Photos from the image-classification dataset "15_Scene_Cartoon" in the GitHub repository autumn-tilley/Cartoon-Classification-Exploration. Its 15 classes are: bedroom, coast, forest, highway, industrial, inside city, kitchen, living room, mountain, office, open country, store, street, suburb, tall building.

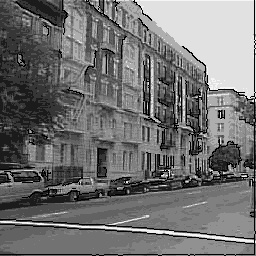
Label: street

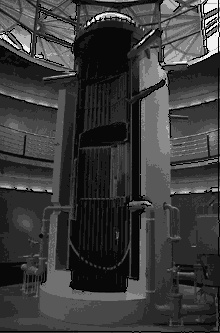
Label: industrial

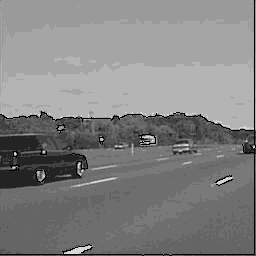
Label: highway

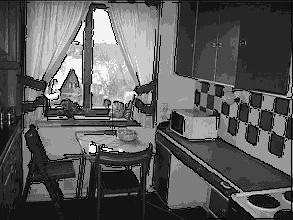
Label: kitchen

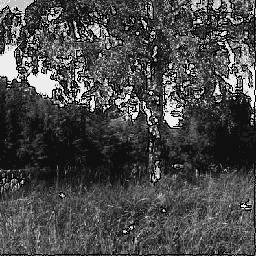
Label: forest

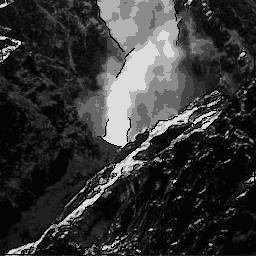
Label: mountain
